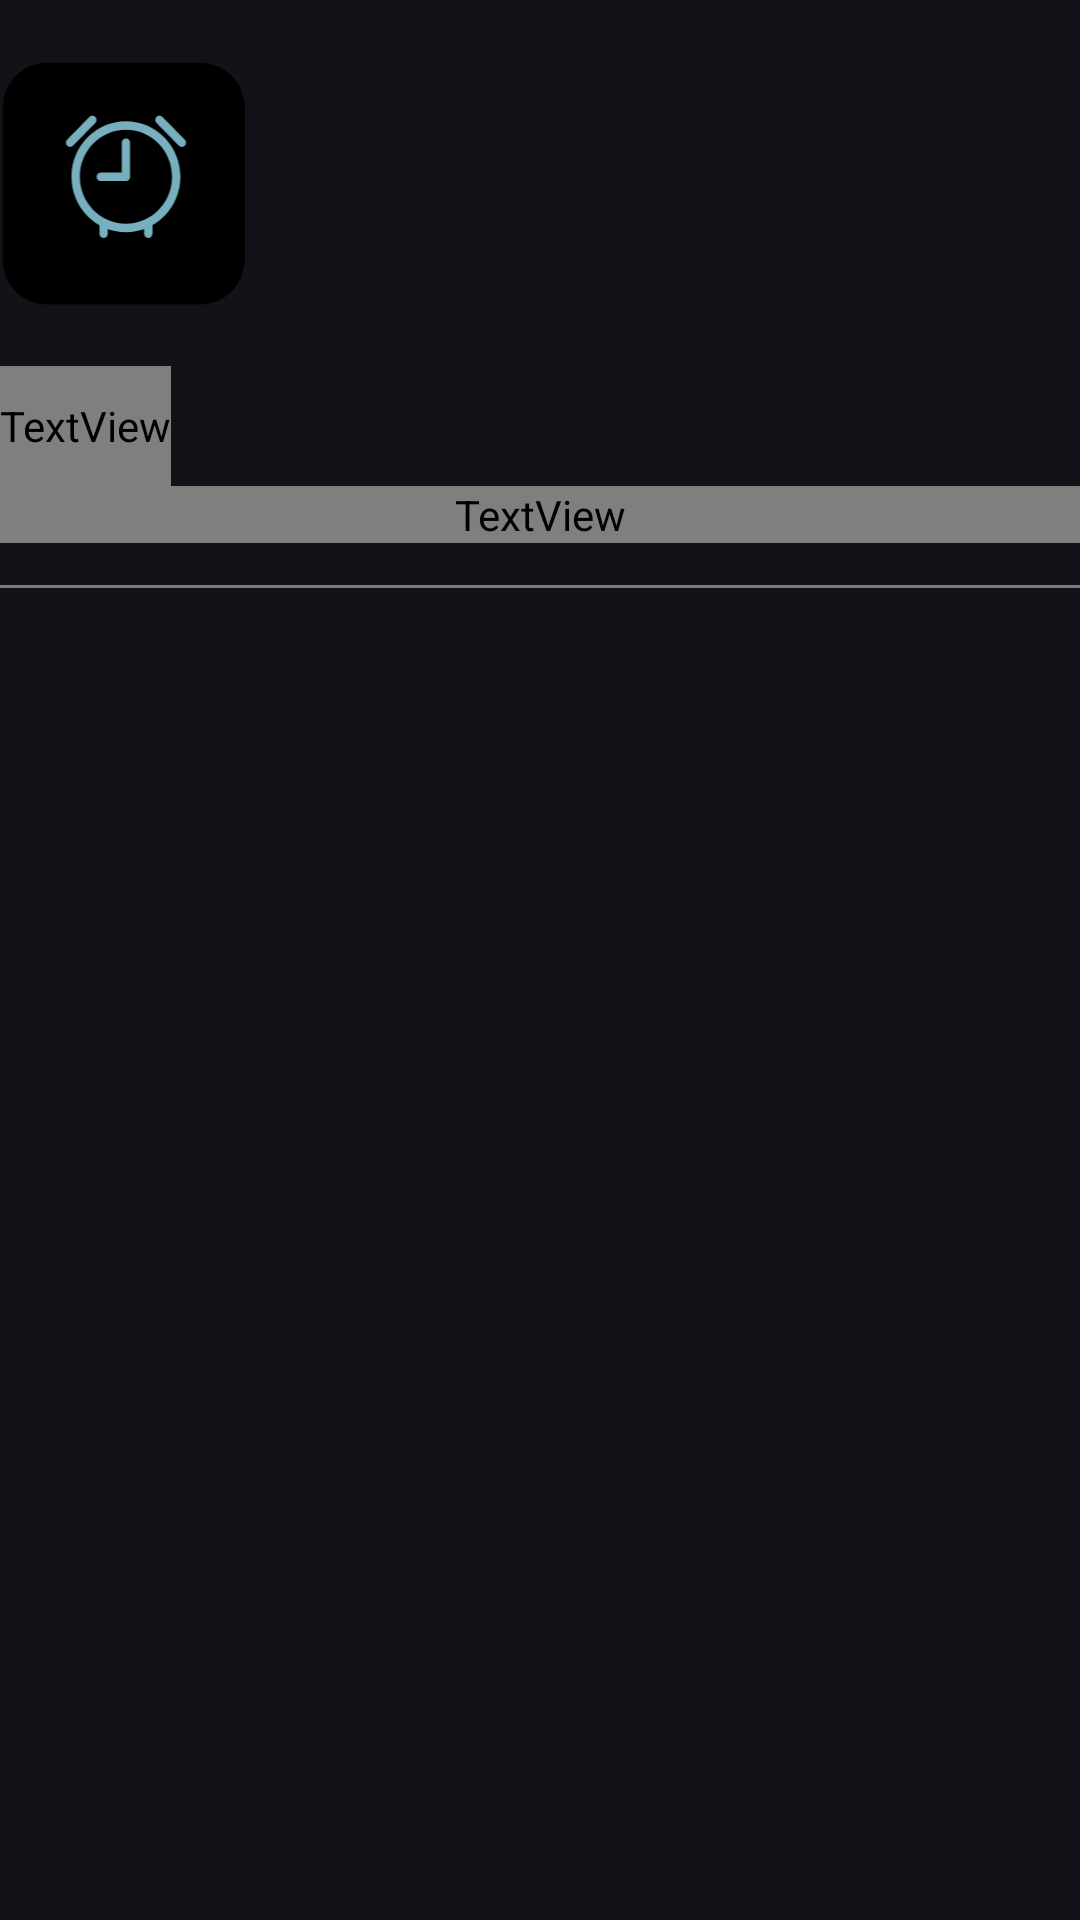

Android layout source for this screen:
<!-- AndroidManifest.xml: application theme Theme.Material3.Dark.NoActionBar -->
<!-- res/layout/nav_header.xml -->
<?xml version="1.0" encoding="utf-8"?>
<LinearLayout xmlns:android="http://schemas.android.com/apk/res/android"
    android:layout_width="match_parent"
    android:layout_height="wrap_content"
    android:orientation="vertical"
    android:layout_marginTop="16dp"
    android:layout_marginHorizontal="15dp">
    <ImageView
        android:layout_width="82dp"
        android:layout_height="82dp"
        android:src="@drawable/ic_logo_here_vector"
        android:layout_marginVertical="20dp">

    </ImageView>

    <TextView
        android:layout_width="wrap_content"
        android:layout_height="40dp"
        android:fontFamily="@font/poppins_medium"
        android:text="@string/app_name"
        android:textColor="@color/text_color"
        android:textSize="30dp" />
    <TextView
        android:layout_width="match_parent"
        android:layout_height="wrap_content"
        android:textColor="@color/text_hint_color"
        android:textSize="14dp"
        android:fontFamily="@font/circular_medium"
        android:text="@string/sub_title"/>
    <View
        android:layout_width="match_parent"
        android:layout_height="1dp"
        android:layout_marginTop="14dp"
        android:background="@color/tab_text_color"
        android:layout_marginHorizontal="-20dp"/>

</LinearLayout>
<!-- resources referenced by this layout -->
<resources>
  <color name="tab_text_color">#E1868B90</color>
  <color name="text_color">#FF000000</color>
  <color name="text_hint_color">#BC000000</color>
  <!-- drawable ic_logo_here_vector: vector/xml drawable (drawable, 2449 chars, omitted) -->
  <string name="app_name">New Clock</string>
  <string name="sub_title">Ipsum is simply dummy text of the
          printing and typesetting.</string>
</resources>
